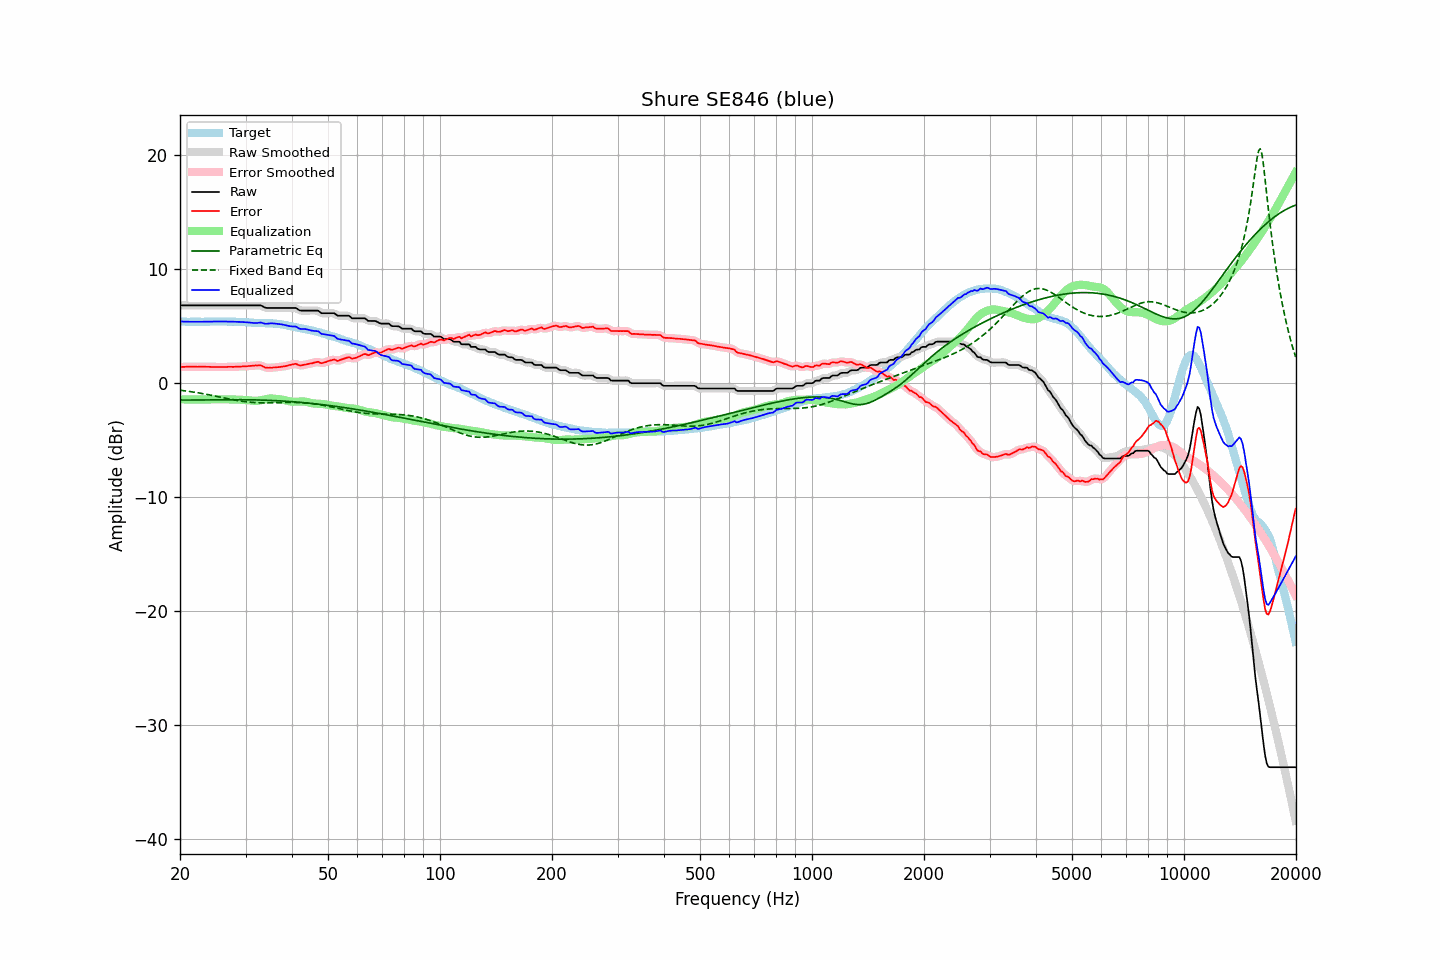

Values plotted in this chart, from the file beside it:
frequency, raw, error, smoothed, error_smoothed, equalization, parametric_eq, fixed_band_eq, equalized_raw, equalized_smoothed, target
20.00, 6.83, 1.42, 6.83, 1.42, -1.42, -1.49, -0.62, 5.41, 5.41, 5.42
20.20, 6.83, 1.43, 6.83, 1.42, -1.42, -1.49, -0.64, 5.41, 5.41, 5.41
20.40, 6.83, 1.43, 6.83, 1.43, -1.43, -1.49, -0.65, 5.41, 5.41, 5.41
20.61, 6.83, 1.43, 6.83, 1.43, -1.43, -1.49, -0.67, 5.40, 5.40, 5.41
20.81, 6.83, 1.45, 6.83, 1.44, -1.44, -1.49, -0.69, 5.40, 5.40, 5.39
21.02, 6.83, 1.45, 6.83, 1.44, -1.44, -1.49, -0.71, 5.40, 5.40, 5.39
21.23, 6.83, 1.45, 6.83, 1.45, -1.44, -1.49, -0.73, 5.39, 5.39, 5.39
21.44, 6.83, 1.44, 6.83, 1.44, -1.44, -1.49, -0.75, 5.39, 5.39, 5.40
21.66, 6.83, 1.45, 6.83, 1.44, -1.44, -1.48, -0.78, 5.39, 5.39, 5.39
21.87, 6.83, 1.44, 6.83, 1.44, -1.44, -1.48, -0.80, 5.39, 5.39, 5.40
22.09, 6.83, 1.45, 6.83, 1.44, -1.44, -1.48, -0.82, 5.39, 5.39, 5.39
22.31, 6.83, 1.44, 6.83, 1.44, -1.44, -1.48, -0.84, 5.39, 5.39, 5.40
22.54, 6.83, 1.45, 6.83, 1.44, -1.44, -1.48, -0.87, 5.39, 5.39, 5.39
22.76, 6.83, 1.45, 6.83, 1.45, -1.44, -1.48, -0.89, 5.39, 5.39, 5.39
22.99, 6.83, 1.45, 6.83, 1.45, -1.44, -1.48, -0.92, 5.39, 5.39, 5.39
23.22, 6.83, 1.45, 6.83, 1.44, -1.44, -1.48, -0.94, 5.39, 5.39, 5.39
23.45, 6.83, 1.44, 6.83, 1.44, -1.44, -1.47, -0.97, 5.40, 5.40, 5.40
23.69, 6.83, 1.44, 6.83, 1.44, -1.43, -1.47, -1.00, 5.40, 5.40, 5.40
23.92, 6.83, 1.44, 6.83, 1.43, -1.43, -1.47, -1.02, 5.40, 5.40, 5.40
24.16, 6.83, 1.43, 6.83, 1.43, -1.43, -1.47, -1.05, 5.41, 5.41, 5.41
24.40, 6.83, 1.42, 6.83, 1.42, -1.42, -1.47, -1.08, 5.41, 5.41, 5.42
24.65, 6.83, 1.42, 6.83, 1.42, -1.42, -1.47, -1.11, 5.41, 5.41, 5.42
24.89, 6.83, 1.42, 6.83, 1.42, -1.42, -1.46, -1.14, 5.42, 5.42, 5.42
25.14, 6.83, 1.43, 6.83, 1.42, -1.42, -1.46, -1.17, 5.42, 5.42, 5.41
25.39, 6.83, 1.42, 6.83, 1.42, -1.42, -1.46, -1.19, 5.42, 5.42, 5.42
25.65, 6.83, 1.42, 6.83, 1.42, -1.42, -1.46, -1.22, 5.42, 5.42, 5.42
25.91, 6.83, 1.43, 6.83, 1.42, -1.42, -1.46, -1.25, 5.42, 5.42, 5.41
26.16, 6.83, 1.42, 6.83, 1.42, -1.42, -1.46, -1.28, 5.41, 5.41, 5.42
26.43, 6.83, 1.42, 6.83, 1.42, -1.42, -1.46, -1.31, 5.41, 5.41, 5.42
26.69, 6.83, 1.42, 6.83, 1.42, -1.42, -1.45, -1.34, 5.41, 5.41, 5.42
26.96, 6.83, 1.44, 6.83, 1.43, -1.43, -1.45, -1.37, 5.41, 5.41, 5.40
27.23, 6.83, 1.44, 6.83, 1.43, -1.43, -1.45, -1.40, 5.41, 5.41, 5.40
27.50, 6.83, 1.44, 6.83, 1.43, -1.43, -1.45, -1.43, 5.40, 5.40, 5.40
27.77, 6.83, 1.43, 6.83, 1.43, -1.44, -1.45, -1.45, 5.40, 5.40, 5.41
28.05, 6.83, 1.44, 6.83, 1.44, -1.44, -1.45, -1.48, 5.39, 5.39, 5.40
28.33, 6.83, 1.45, 6.83, 1.44, -1.44, -1.45, -1.51, 5.39, 5.39, 5.39
28.62, 6.83, 1.46, 6.83, 1.45, -1.45, -1.45, -1.53, 5.39, 5.39, 5.38
28.90, 6.83, 1.45, 6.83, 1.45, -1.45, -1.45, -1.55, 5.38, 5.38, 5.39
29.19, 6.83, 1.46, 6.83, 1.46, -1.46, -1.45, -1.58, 5.37, 5.37, 5.38
29.48, 6.83, 1.48, 6.83, 1.47, -1.47, -1.46, -1.60, 5.37, 5.37, 5.36
29.78, 6.83, 1.48, 6.83, 1.48, -1.48, -1.46, -1.62, 5.36, 5.36, 5.36
30.08, 6.83, 1.48, 6.83, 1.48, -1.48, -1.46, -1.64, 5.35, 5.35, 5.36
30.38, 6.83, 1.50, 6.83, 1.49, -1.49, -1.46, -1.65, 5.34, 5.34, 5.34
30.68, 6.83, 1.51, 6.83, 1.50, -1.51, -1.46, -1.67, 5.33, 5.33, 5.33
30.99, 6.83, 1.52, 6.83, 1.52, -1.52, -1.46, -1.68, 5.31, 5.31, 5.32
31.30, 6.83, 1.53, 6.83, 1.53, -1.54, -1.47, -1.69, 5.30, 5.30, 5.31
31.61, 6.83, 1.54, 6.83, 1.54, -1.55, -1.47, -1.70, 5.28, 5.28, 5.30
31.93, 6.83, 1.56, 6.83, 1.55, -1.55, -1.47, -1.71, 5.28, 5.28, 5.28
32.24, 6.83, 1.55, 6.84, 1.56, -1.55, -1.48, -1.72, 5.29, 5.29, 5.29
32.57, 6.83, 1.57, 6.84, 1.57, -1.53, -1.48, -1.72, 5.30, 5.31, 5.27
32.89, 6.83, 1.57, 6.82, 1.55, -1.51, -1.48, -1.73, 5.32, 5.31, 5.27
33.22, 6.78, 1.52, 6.77, 1.51, -1.48, -1.49, -1.73, 5.30, 5.29, 5.27
33.55, 6.70, 1.44, 6.71, 1.44, -1.45, -1.49, -1.73, 5.25, 5.26, 5.26
33.89, 6.63, 1.37, 6.65, 1.39, -1.42, -1.50, -1.73, 5.21, 5.23, 5.27
34.23, 6.60, 1.36, 6.61, 1.35, -1.39, -1.50, -1.73, 5.21, 5.22, 5.25
34.57, 6.60, 1.35, 6.60, 1.34, -1.37, -1.51, -1.73, 5.24, 5.23, 5.26
34.92, 6.60, 1.36, 6.60, 1.35, -1.35, -1.51, -1.73, 5.25, 5.25, 5.25
35.27, 6.60, 1.35, 6.60, 1.36, -1.35, -1.52, -1.72, 5.25, 5.25, 5.26
35.62, 6.60, 1.38, 6.60, 1.37, -1.36, -1.53, -1.72, 5.25, 5.25, 5.23
35.97, 6.60, 1.38, 6.60, 1.38, -1.37, -1.53, -1.72, 5.23, 5.23, 5.23
... 635 more rows
